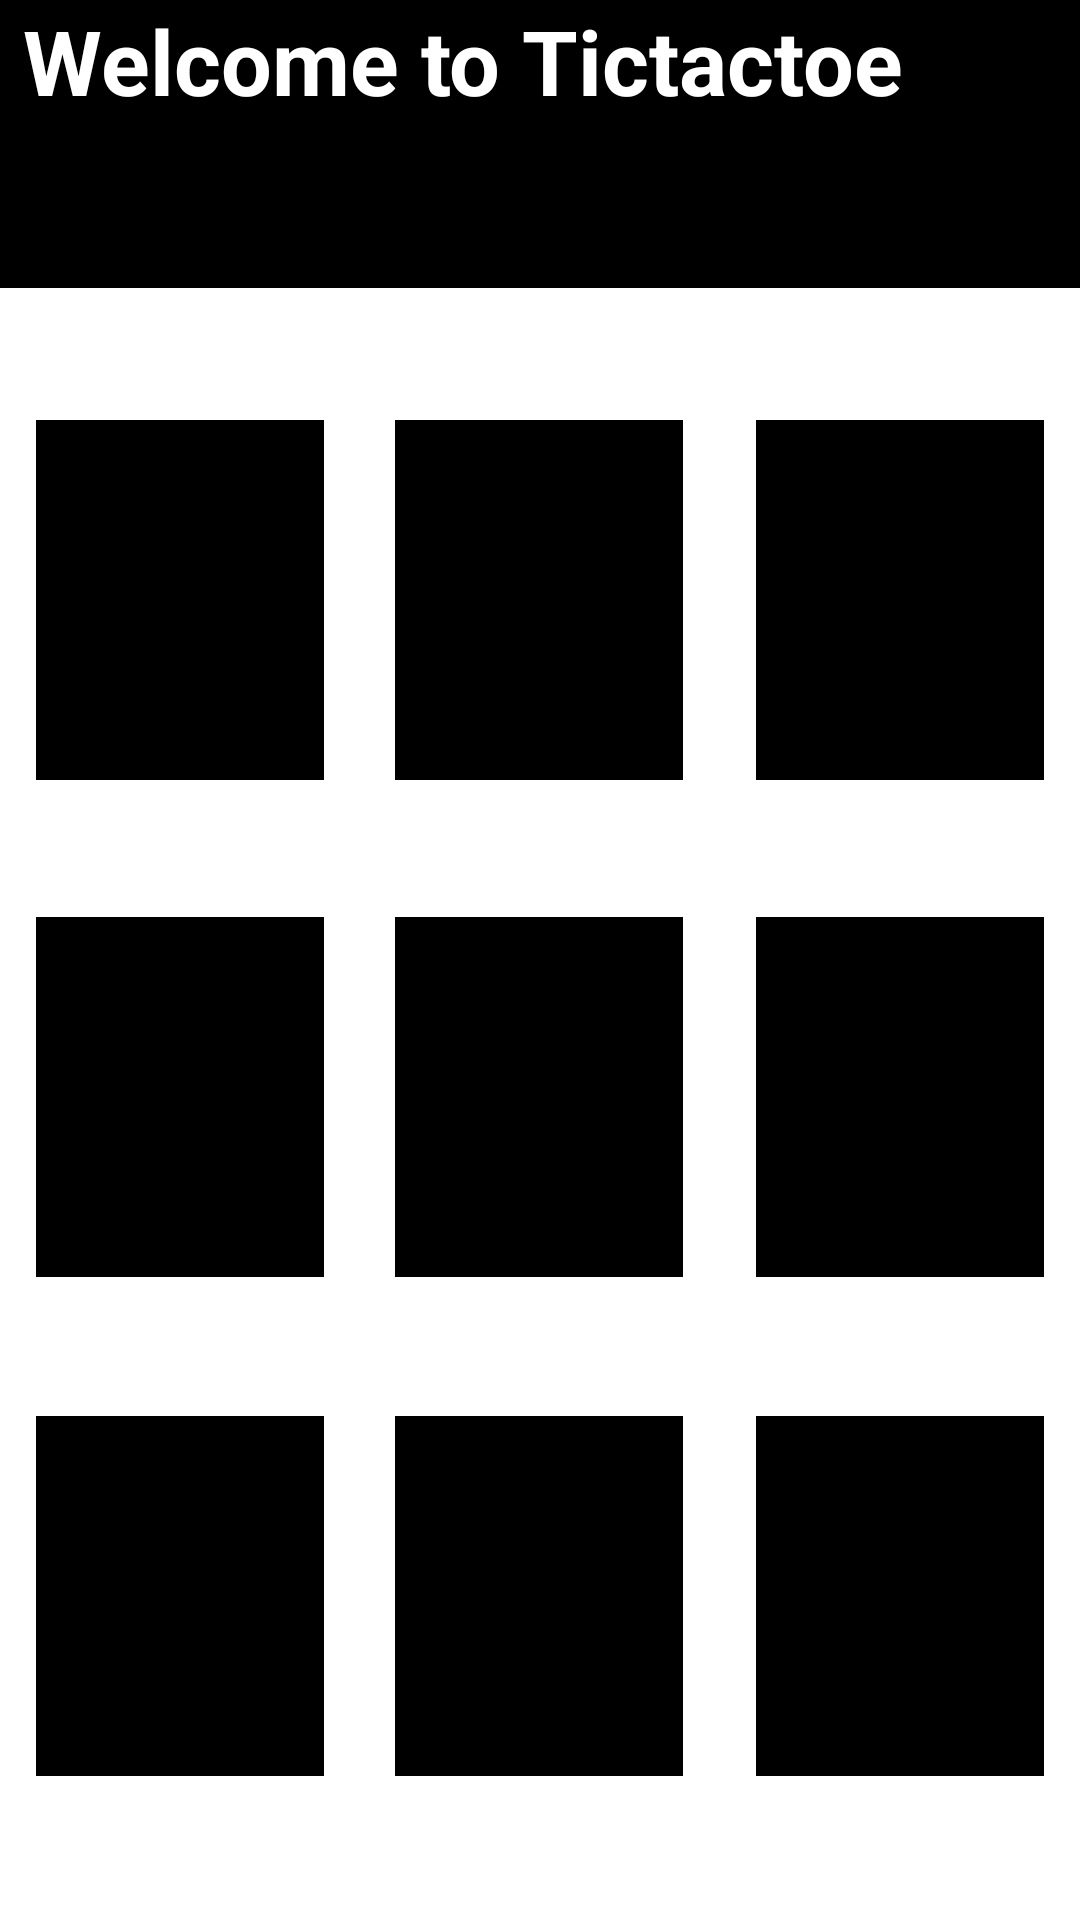

Produce the Android XML layout that renders to this screen, including the resource entries it uses.
<!-- AndroidManifest.xml: application theme Theme.My_First_Game -->
<!-- res/layout/layout.xml -->
<?xml version="1.0" encoding="utf-8"?>
<androidx.constraintlayout.widget.ConstraintLayout xmlns:android="http://schemas.android.com/apk/res/android"
    xmlns:app="http://schemas.android.com/apk/res-auto"
    xmlns:tools="http://schemas.android.com/tools"
    android:id="@+id/linearLayout"
    android:layout_width="match_parent"
    android:layout_height="match_parent"
    android:background="@android:color/black"
    android:backgroundTint="@color/white"
    android:textAlignment="viewEnd">

    <ImageButton
        android:id="@+id/imageButton11"
        android:layout_weight="1"
        android:layout_width="120dp"
        android:layout_height="140dp"
        android:backgroundTint="@color/white"
        android:scaleType="fitCenter"
        android:src="@color/black"
        app:layout_constraintBottom_toBottomOf="parent"
        app:layout_constraintEnd_toEndOf="parent"
        app:layout_constraintHorizontal_bias="1.0"
        app:layout_constraintStart_toStartOf="parent"
        app:layout_constraintTop_toTopOf="parent"
        app:layout_constraintVertical_bias="0.924" />

    <ImageButton
        android:id="@+id/imageButton12"
        android:layout_weight="1"
        android:layout_width="120dp"
        android:layout_height="140dp"
        android:backgroundTint="@color/white"
        android:scaleType="fitCenter"
        android:src="@color/black"
        app:layout_constraintBottom_toBottomOf="parent"
        app:layout_constraintEnd_toEndOf="parent"
        app:layout_constraintHorizontal_bias="0.0"
        app:layout_constraintStart_toStartOf="parent"
        app:layout_constraintTop_toTopOf="parent"
        app:layout_constraintVertical_bias="0.924" />

    <ImageButton
        android:id="@+id/imageButton13"
        android:layout_weight="1"
        android:layout_width="120dp"
        android:layout_height="140dp"
        android:backgroundTint="@color/white"
        android:scaleType="fitCenter"
        android:src="@color/black"
        app:layout_constraintBottom_toBottomOf="parent"
        app:layout_constraintEnd_toEndOf="parent"
        app:layout_constraintHorizontal_bias="0.498"
        app:layout_constraintStart_toStartOf="parent"
        app:layout_constraintTop_toTopOf="parent"
        app:layout_constraintVertical_bias="0.924" />

    <ImageButton
        android:id="@+id/imageButton8"
        android:layout_weight="1"
        android:layout_width="120dp"
        android:layout_height="140dp"
        android:backgroundTint="@color/white"
        android:scaleType="fitCenter"
        android:src="@color/black"
        app:layout_constraintBottom_toBottomOf="parent"
        app:layout_constraintEnd_toEndOf="parent"
        app:layout_constraintHorizontal_bias="1.0"
        app:layout_constraintStart_toStartOf="parent"
        app:layout_constraintTop_toTopOf="parent"
        app:layout_constraintVertical_bias="0.591" />

    <ImageButton
        android:id="@+id/imageButton9"
        android:layout_weight="1"
        android:layout_width="120dp"
        android:layout_height="140dp"
        android:backgroundTint="@color/white"
        android:scaleType="fitCenter"
        android:src="@color/black"
        app:layout_constraintBottom_toBottomOf="parent"
        app:layout_constraintEnd_toEndOf="parent"
        app:layout_constraintHorizontal_bias="0.0"
        app:layout_constraintStart_toStartOf="parent"
        app:layout_constraintTop_toTopOf="parent"
        app:layout_constraintVertical_bias="0.591" />

    <ImageButton
        android:id="@+id/imageButton10"
        android:layout_weight="1"
        android:layout_width="120dp"
        android:layout_height="140dp"
        android:backgroundTint="@color/white"
        android:scaleType="fitCenter"
        android:src="@android:color/background_dark"
        app:layout_constraintBottom_toBottomOf="parent"
        app:layout_constraintEnd_toEndOf="parent"
        app:layout_constraintHorizontal_bias="0.498"
        app:layout_constraintStart_toStartOf="parent"
        app:layout_constraintTop_toTopOf="parent"
        app:layout_constraintVertical_bias="0.591" />

    <ImageButton
        android:id="@+id/imageButton4"
        android:layout_weight="1"
        android:layout_width="120dp"
        android:layout_height="140dp"
        android:backgroundTint="@color/white"
        android:scaleType="fitCenter"
        android:src="@color/black"
        app:layout_constraintBottom_toBottomOf="parent"
        app:layout_constraintEnd_toEndOf="parent"
        app:layout_constraintHorizontal_bias="0.498"
        app:layout_constraintStart_toStartOf="parent"
        app:layout_constraintTop_toTopOf="parent"
        app:layout_constraintVertical_bias="0.26" />

    <ImageButton
        android:id="@+id/imageButton"
        android:layout_weight="1"
        android:layout_width="120dp"
        android:layout_height="140dp"
        android:backgroundTint="@color/white"
        android:scaleType="fitCenter"
        android:src="@color/black"
        app:layout_constraintBottom_toBottomOf="parent"
        app:layout_constraintEnd_toEndOf="parent"
        app:layout_constraintHorizontal_bias="0.0"
        app:layout_constraintStart_toStartOf="parent"
        app:layout_constraintTop_toTopOf="parent"
        app:layout_constraintVertical_bias="0.26" />

    <ImageButton
        android:id="@+id/imageButton3"
        android:layout_weight="1"
        android:layout_width="120dp"
        android:layout_height="140dp"
        android:backgroundTint="@color/white"
        android:scaleType="fitCenter"
        android:src="@color/black"
        app:layout_constraintBottom_toBottomOf="parent"
        app:layout_constraintEnd_toEndOf="parent"
        app:layout_constraintHorizontal_bias="1.0"
        app:layout_constraintStart_toStartOf="parent"
        app:layout_constraintTop_toTopOf="parent"
        app:layout_constraintVertical_bias="0.26" />

    <TextView
        android:id="@+id/textView"
        android:layout_width="412dp"
        android:layout_height="96dp"
        android:layout_marginTop="0sp"
        android:background="@android:color/black"
        android:text="Welcome to Tictactoe"
        android:textAlignment="center"
        android:textColor="@android:color/white"
        android:textSize="30sp"
        android:textStyle="bold"
        app:layout_constraintBottom_toBottomOf="parent"
        app:layout_constraintEnd_toEndOf="parent"
        app:layout_constraintHorizontal_bias="1.0"
        app:layout_constraintStart_toStartOf="parent"
        app:layout_constraintTop_toTopOf="parent"
        app:layout_constraintVertical_bias="0.0" />

</androidx.constraintlayout.widget.ConstraintLayout>
<!-- resources referenced by this layout -->
<resources>
  <style name="Theme.My_First_Game" parent="android:Theme.Material.Light.NoActionBar" />
  <!-- not gathered from this repository: default colours our renderer supplied (Android Studio template values) -->
  <color name="black">#FF000000</color>
  <color name="white">#FFFFFFFF</color>
</resources>
